Image classification data set "Data" (gtmray/gesture_controlled_gaming on GitHub). Class labels (3): down, left, right.

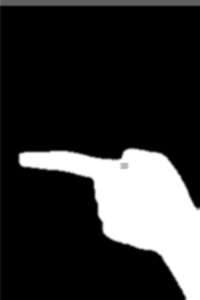
Label: left

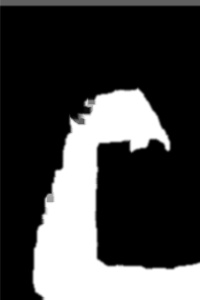
Label: down

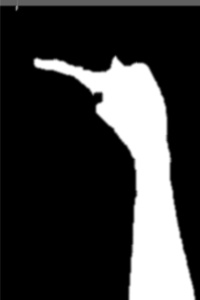
Label: left

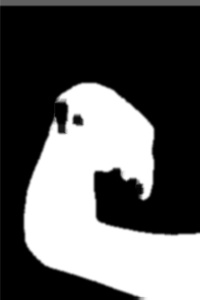
Label: down

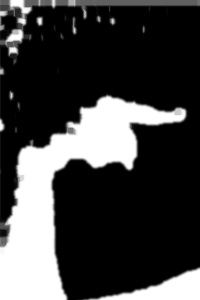
Label: right

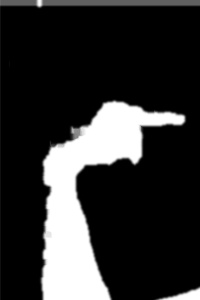
Label: right
